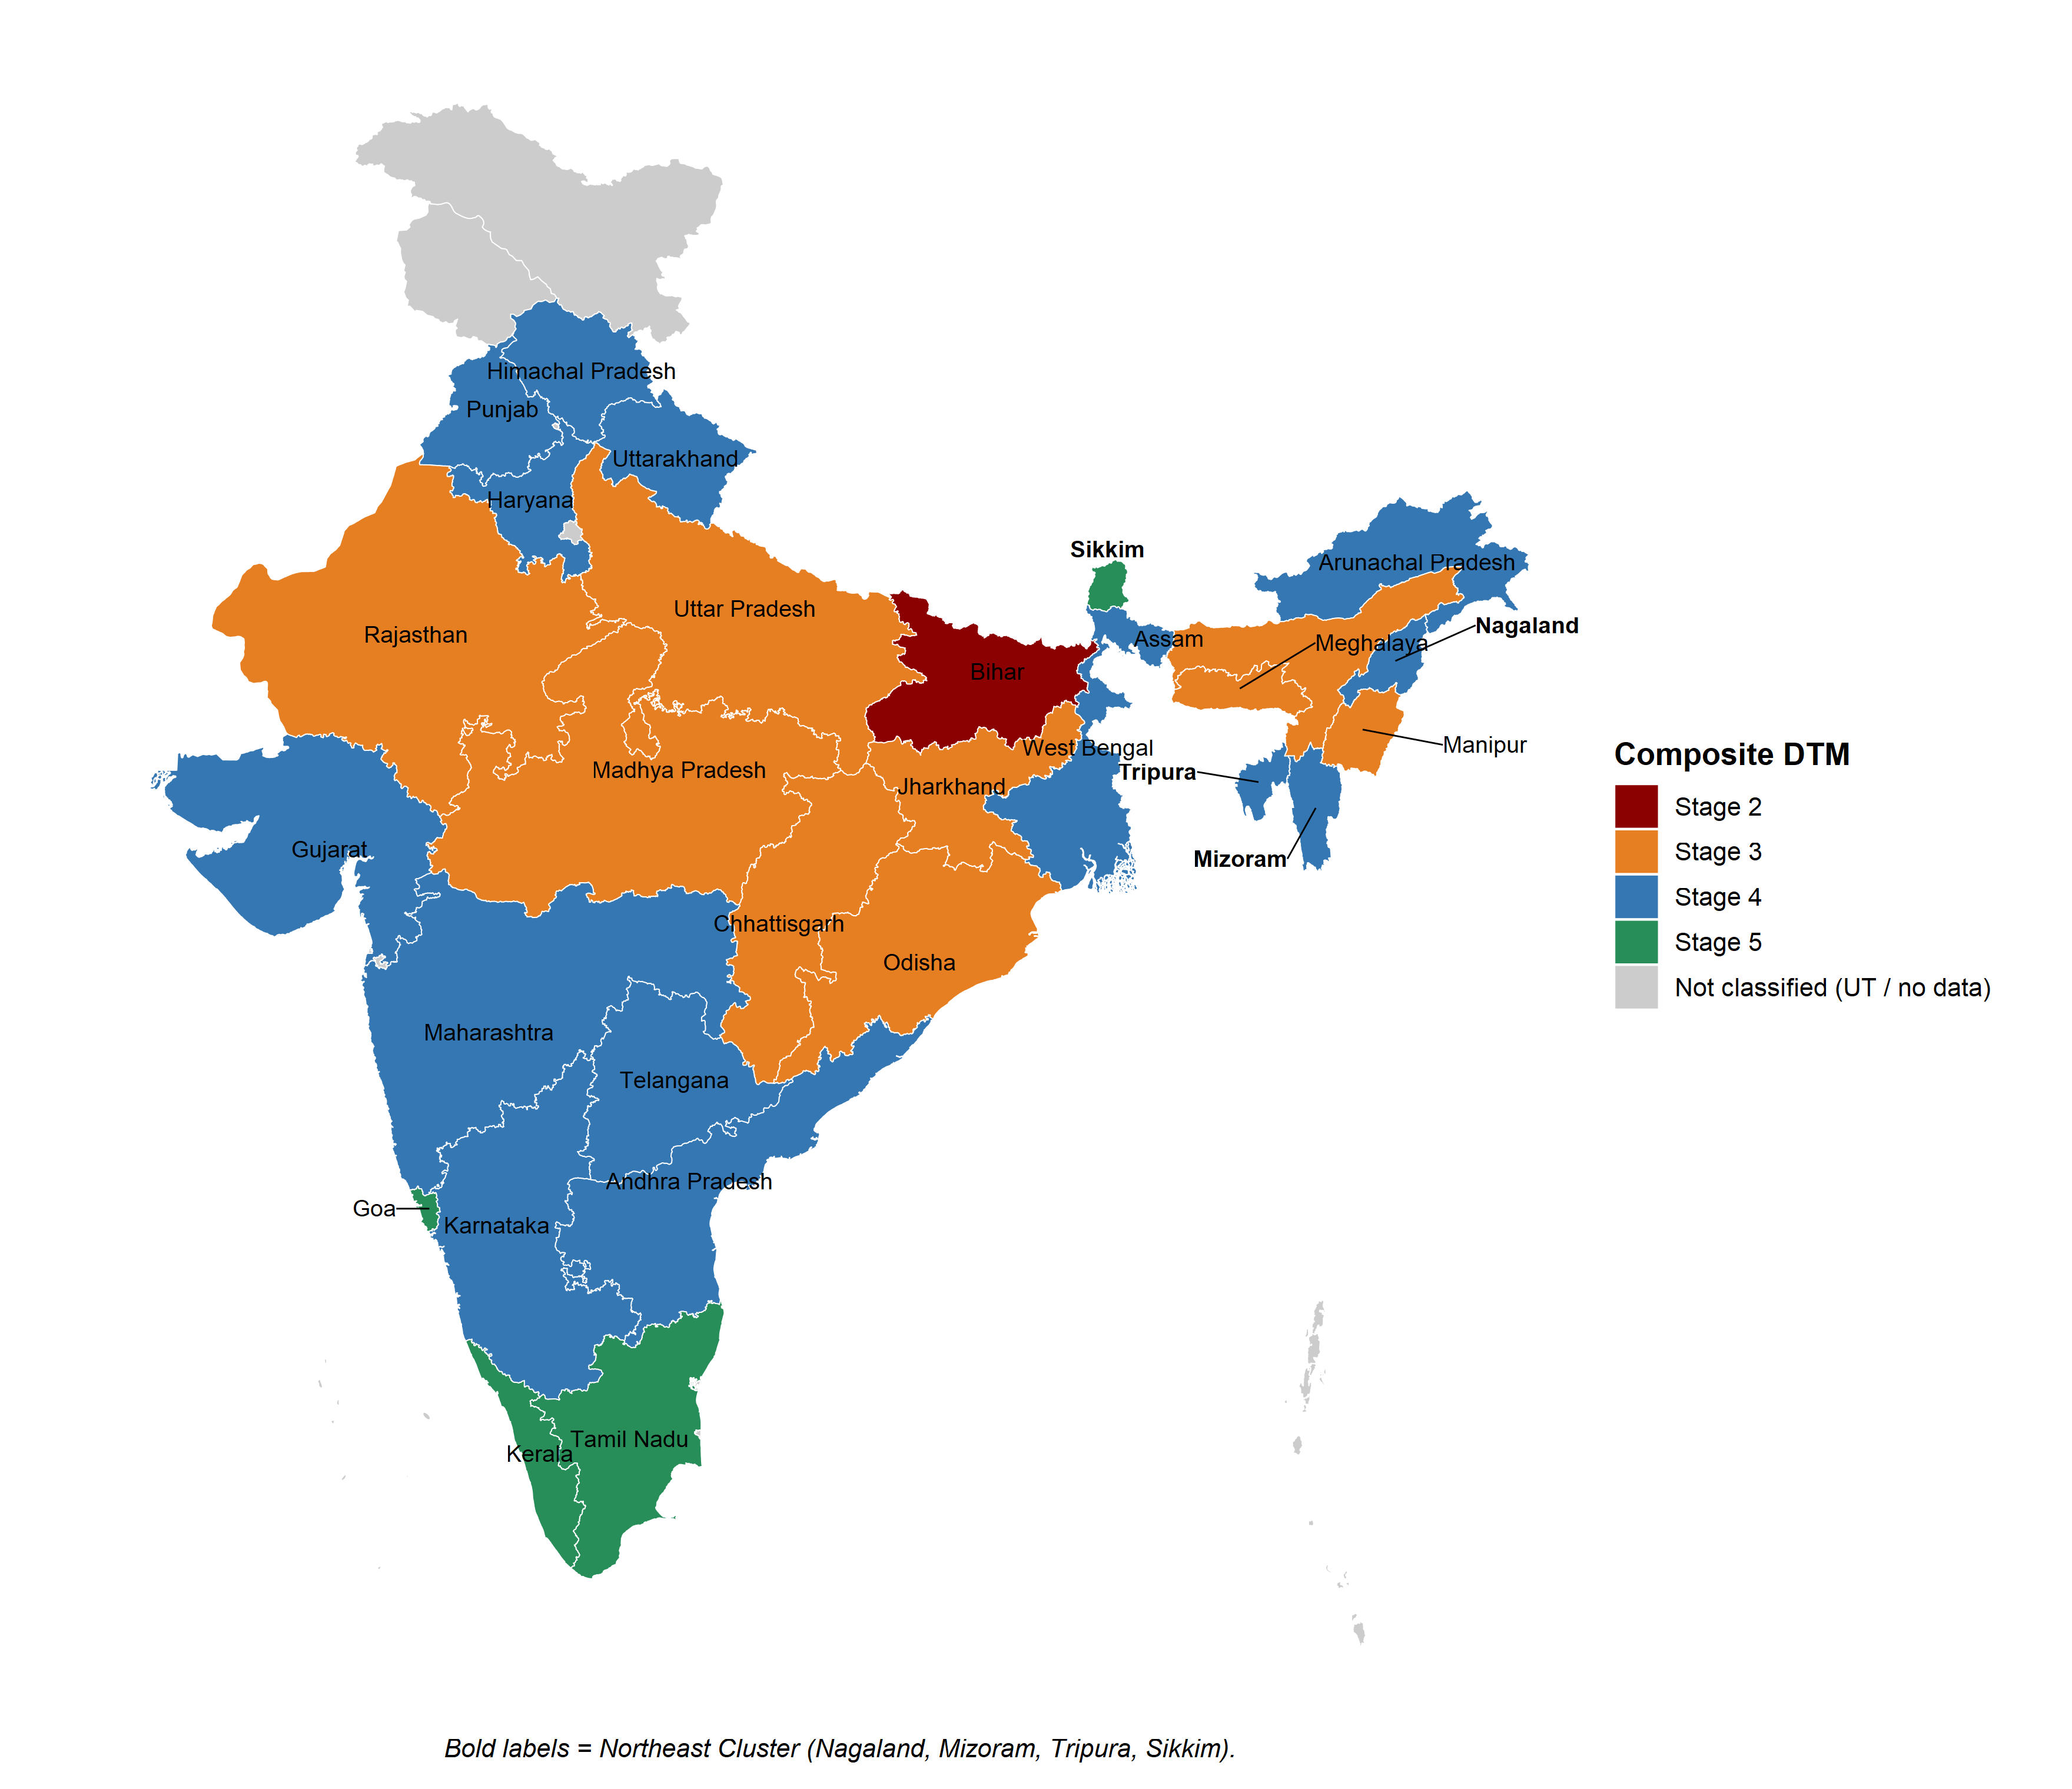

Here is the R script that generated this plot:
# ==============================================================================
# Figure 1: Composite DTM Stage Classification, 28 Indian states (choropleth)
# Supplementary code for: "One Country, Multiple Transitions:
# A Composite Demographic Transition Classification of Indian States"
#
# This version reproduces the manuscript figure exactly:
#   - All 28 classified states shown in their DTM stage colour
#   - Jammu & Kashmir / Ladakh / other UTs shown in grey ("Not classified")
#   - Every state labelled by name
#   - Nagaland, Tripura, Mizoram, Sikkim labels in BOLD (Northeast Cluster)
#   - Small states (Meghalaya, Manipur, Goa, Nagaland, Tripura, Mizoram)
#     get leader-line labels so the text doesn't overlap their tiny shapes
#   - High-resolution, crisp (non-blurry) text via the cairo PNG device
#
# Requires: sf, ggplot2, dplyr
# ==============================================================================

library(sf)
library(ggplot2)
library(dplyr)

# Use the classic (GEOS) geometry engine instead of the newer spherical (s2)
# engine. s2 is strict about tiny topology glitches (duplicate vertices,
# etc.) that are common in public boundary files; GEOS tolerates them.
sf_use_s2(FALSE)

# ---- 1. Boundary file -------------------------------------------------------
SHAPEFILE_PATH <- "india_states_2019.geojson"   # <-- update this path if needed
india_states <- st_read(SHAPEFILE_PATH, quiet = TRUE) %>%
  st_make_valid()   # repairs any invalid/self-intersecting geometry

# ---- 2. Composite DTM stage classification, from Table 2 (28 states) -------
dtm <- data.frame(
  state_label = c("Bihar","Uttar Pradesh","Meghalaya","Madhya Pradesh","Rajasthan",
                  "Chhattisgarh","Jharkhand","Assam","Odisha","Manipur",
                  "Maharashtra","Arunachal Pradesh","Uttarakhand","Haryana","Karnataka",
                  "Gujarat","Punjab","West Bengal","Himachal Pradesh","Andhra Pradesh",
                  "Telangana","Nagaland","Tripura","Mizoram","Kerala","Tamil Nadu",
                  "Goa","Sikkim"),
  stage = c("S2","S3","S3","S3","S3","S3","S3","S3","S3","S3",
            "S4","S4","S4","S4","S4","S4","S4","S4","S4","S4",
            "S4","S4","S4","S4","S5","S5","S5","S5")
)

# States whose labels should render in BOLD (the paper's "Northeast Cluster")
ne_cluster <- c("Nagaland", "Tripura", "Mizoram", "Sikkim")

# ---- 3. Match state names between the boundary file and dtm$state_label ----
name_fixes <- c(
  "Orissa" = "Odisha",
  "Uttaranchal" = "Uttarakhand",
  "Pondicherry" = "Puducherry"
)
india_states <- india_states %>%
  mutate(state_label = recode(ST_NM, !!!name_fixes, .default = ST_NM))

map_data <- india_states %>%
  left_join(dtm, by = "state_label") %>%
  mutate(stage = ifelse(is.na(stage), "Unclassified", stage))

cat("Total features plotted:", nrow(map_data), "\n")
cat("States matched to a DTM stage:", sum(map_data$stage != "Unclassified"), "\n")

# ---- 4. Colour palette ------------------------------------------------------
colors <- c(S2 = "#8B0000", S3 = "#E67E22", S4 = "#3477B3", S5 = "#278E59",
            Unclassified = "grey80")

# ---- 5. Build one label point per state (dissolve multi-part states first) -
# Some states are split into several map fragments (islands/exclaves) in the
# boundary file; dissolve them into a single shape per state before finding
# a label point, so the label lands in a sensible spot rather than on a
# stray sliver.
state_shapes <- map_data %>%
  filter(stage != "Unclassified") %>%
  group_by(state_label) %>%
  summarise(.groups = "drop")

# st_point_on_surface guarantees the point falls inside the polygon
# (unlike a centroid, which can fall outside for oddly-shaped states)
label_pts_sf <- st_point_on_surface(state_shapes)
label_coords <- st_coordinates(label_pts_sf)

label_points <- state_shapes %>%
  st_drop_geometry() %>%
  mutate(
    lon = label_coords[, "X"],
    lat = label_coords[, "Y"],
    is_ne = state_label %in% ne_cluster
  )

# The Northeast is a tight cluster of small states, so automatic label
# placement tends to tangle arrows and overlap text there. Instead we give
# those labels fixed, hand-tuned offsets (in degrees) from each state's
# point, and draw the leader line explicitly. hjust points the text away
# from the arrow (0 = text grows rightward from the point, 1 = text ends
# at the point, growing leftward).
leader_offsets <- data.frame(
  state_label = c("Meghalaya", "Nagaland", "Manipur", "Tripura", "Mizoram", "Goa"),
  dx          = c( 1.6,         1.7,         1.7,       -1.3,      -0.6,     -0.7),
  dy          = c( 0.9,         0.7,        -0.3,        0.2,      -1.0,      0.0),
  hjust       = c( 0,           0,           0,           1,         1,        1)
)

# Assam and Sikkim just need a small nudge (no arrow) to clear the extra
# space now used by the repositioned Meghalaya/Nagaland labels above.
nudge_offsets <- data.frame(
  state_label = c("Assam", "Sikkim"),
  dx          = c(-1.0,      0.0),
  dy          = c( 0.5,      0.7)
)

leader_states <- leader_offsets$state_label

label_points <- label_points %>%
  left_join(leader_offsets, by = "state_label") %>%
  left_join(nudge_offsets, by = "state_label", suffix = c("", "_n")) %>%
  mutate(
    dx = coalesce(dx, dx_n, 0),
    dy = coalesce(dy, dy_n, 0),
    hjust = ifelse(is.na(hjust), 0.5, hjust),
    label_lon = lon + dx,
    label_lat = lat + dy
  )

leader_labels <- label_points %>% filter(state_label %in% leader_states)
direct_labels <- label_points %>% filter(!state_label %in% leader_states)

# ---- 6. Build the map -------------------------------------------------------
p <- ggplot(map_data) +
  geom_sf(aes(fill = stage), color = "white", linewidth = 0.2) +
  scale_fill_manual(
    values = colors,
    labels = c("Stage 2", "Stage 3", "Stage 4", "Stage 5", "Not classified (UT / no data)"),
    name = "Composite DTM"
  ) +
  # Thin leader lines from each small state to its offset label
  geom_segment(
    data = leader_labels,
    aes(x = lon, y = lat, xend = label_lon, yend = label_lat),
    color = "black", linewidth = 0.3
  ) +
  # State names that fit directly on their own polygon (plus Assam/Sikkim,
  # which get a small nudge but no visible arrow)
  geom_text(
    data = direct_labels,
    aes(x = label_lon, y = label_lat, label = state_label,
        fontface = ifelse(is_ne, "bold", "plain")),
    size = 3.1, color = "black"
  ) +
  # Small states: label pulled off to the side, aligned away from its arrow
  geom_text(
    data = leader_labels,
    aes(x = label_lon, y = label_lat, label = state_label,
        fontface = ifelse(is_ne, "bold", "plain"), hjust = hjust),
    size = 3.1, color = "black"
  ) +
  labs(caption = "Bold labels = Northeast Cluster (Nagaland, Mizoram, Tripura, Sikkim).") +
  theme_void(base_size = 12) +
  theme(
    legend.position = "right",
    legend.title = element_text(face = "bold"),
    plot.caption = element_text(hjust = 0.5, size = 10, face = "italic", color = "black"),
    plot.margin = margin(10, 10, 10, 10),
    plot.background = element_rect(fill = "white", color = NA),
    panel.background = element_rect(fill = "white", color = NA)
  )

# ---- 7. Save at high resolution with crisp (non-blurry) text ---------------
# The "cairo" PNG type produces much sharper anti-aliased text than the
# default Windows PNG device, which is usually why exported text looks blurry.
ggsave(
  "Figure_1_DTM_Map.png", p,
  width = 11, height = 9.5, dpi = 320,
  type = "cairo"
)
cat("saved\n")
